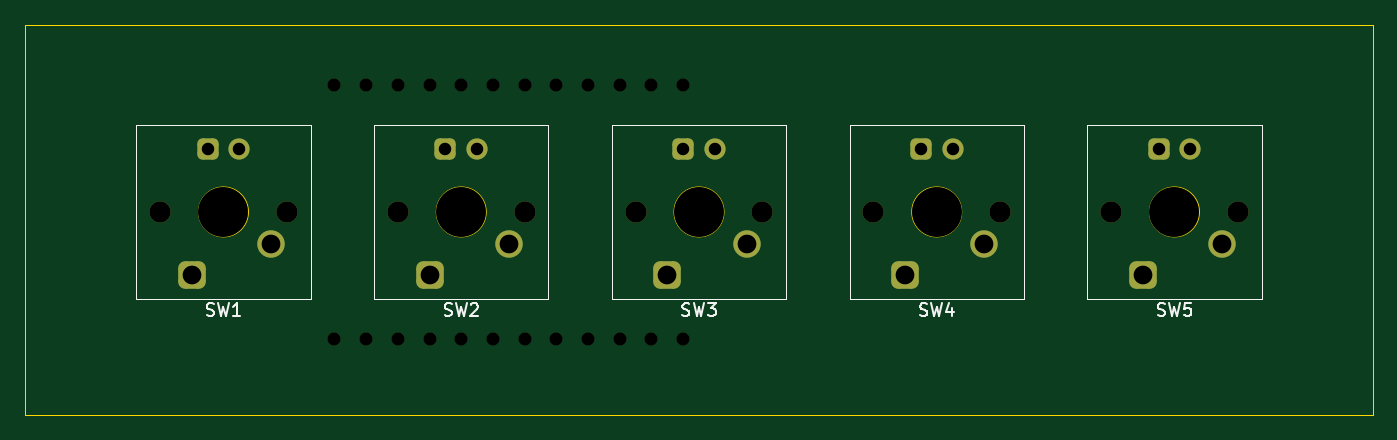
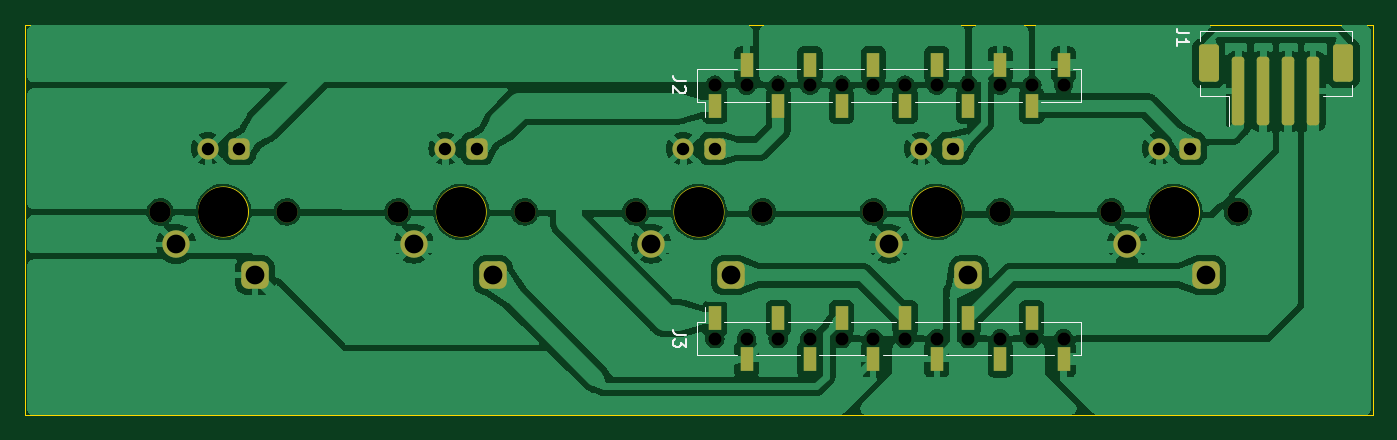
Circuit board: 11 layer files. Board 108.0 x 31.3 mm.
- bottom_copper: SAL-FP_Keyboard-B_Cu.gbr (156672 bytes)
- bottom_mask: SAL-FP_Keyboard-B_Mask.gbr (4053 bytes)
- paste: SAL-FP_Keyboard-B_Paste.gbr (2049 bytes)
- bottom_silk: SAL-FP_Keyboard-B_Silkscreen.gbr (4696 bytes)
- outline: SAL-FP_Keyboard-Edge_Cuts.gbr (963 bytes)
- top_copper: SAL-FP_Keyboard-F_Cu.gbr (2599 bytes)
- top_mask: SAL-FP_Keyboard-F_Mask.gbr (3038 bytes)
- paste: SAL-FP_Keyboard-F_Paste.gbr (465 bytes)
- top_silk: SAL-FP_Keyboard-F_Silkscreen.gbr (9606 bytes)
- drill: SAL-FP_Keyboard-NPTH.drl (1087 bytes)
- drill: SAL-FP_Keyboard-PTH.drl (706 bytes)

=== bottom_copper: SAL-FP_Keyboard-B_Cu.gbr (156672 bytes, source omitted) ===
=== bottom_mask: SAL-FP_Keyboard-B_Mask.gbr ===
%TF.GenerationSoftware,KiCad,Pcbnew,7.0.6*%
%TF.CreationDate,2023-10-13T04:00:25-07:00*%
%TF.ProjectId,SAL-FP_Keyboard,53414c2d-4650-45f4-9b65-79626f617264,A*%
%TF.SameCoordinates,PX8be9df0PY734a290*%
%TF.FileFunction,Soldermask,Bot*%
%TF.FilePolarity,Negative*%
%FSLAX46Y46*%
G04 Gerber Fmt 4.6, Leading zero omitted, Abs format (unit mm)*
G04 Created by KiCad (PCBNEW 7.0.6) date 2023-10-13 04:00:25*
%MOMM*%
%LPD*%
G01*
G04 APERTURE LIST*
G04 Aperture macros list*
%AMRoundRect*
0 Rectangle with rounded corners*
0 $1 Rounding radius*
0 $2 $3 $4 $5 $6 $7 $8 $9 X,Y pos of 4 corners*
0 Add a 4 corners polygon primitive as box body*
4,1,4,$2,$3,$4,$5,$6,$7,$8,$9,$2,$3,0*
0 Add four circle primitives for the rounded corners*
1,1,$1+$1,$2,$3*
1,1,$1+$1,$4,$5*
1,1,$1+$1,$6,$7*
1,1,$1+$1,$8,$9*
0 Add four rect primitives between the rounded corners*
20,1,$1+$1,$2,$3,$4,$5,0*
20,1,$1+$1,$4,$5,$6,$7,0*
20,1,$1+$1,$6,$7,$8,$9,0*
20,1,$1+$1,$8,$9,$2,$3,0*%
G04 Aperture macros list end*
%ADD10C,1.700000*%
%ADD11RoundRect,0.425000X0.425000X0.425000X-0.425000X0.425000X-0.425000X-0.425000X0.425000X-0.425000X0*%
%ADD12C,2.200000*%
%ADD13RoundRect,0.550000X0.550000X0.550000X-0.550000X0.550000X-0.550000X-0.550000X0.550000X-0.550000X0*%
%ADD14C,4.000000*%
%ADD15RoundRect,0.250000X0.250000X2.500000X-0.250000X2.500000X-0.250000X-2.500000X0.250000X-2.500000X0*%
%ADD16RoundRect,0.250000X0.550000X1.250000X-0.550000X1.250000X-0.550000X-1.250000X0.550000X-1.250000X0*%
%ADD17C,1.000000*%
%ADD18R,1.000000X1.900000*%
G04 APERTURE END LIST*
D10*
%TO.C,SW5*%
X-14630000Y-9920000D03*
D11*
X-17170000Y-9920000D03*
D12*
X-12090000Y-17540000D03*
D13*
X-18440000Y-20080000D03*
D10*
X-20980000Y-15000000D03*
D14*
X-15900000Y-15000000D03*
D10*
X-10820000Y-15000000D03*
%TD*%
%TO.C,SW3*%
X-48920000Y-15000000D03*
D14*
X-54000000Y-15000000D03*
D10*
X-59080000Y-15000000D03*
D13*
X-56540000Y-20080000D03*
D12*
X-50190000Y-17540000D03*
D11*
X-55270000Y-9920000D03*
D10*
X-52730000Y-9920000D03*
%TD*%
%TO.C,SW4*%
X-29870000Y-15000000D03*
D14*
X-34950000Y-15000000D03*
D10*
X-40030000Y-15000000D03*
D13*
X-37490000Y-20080000D03*
D12*
X-31140000Y-17540000D03*
D11*
X-36220000Y-9920000D03*
D10*
X-33680000Y-9920000D03*
%TD*%
%TO.C,SW2*%
X-67970000Y-15000000D03*
D14*
X-73050000Y-15000000D03*
D10*
X-78130000Y-15000000D03*
D13*
X-75590000Y-20080000D03*
D12*
X-69240000Y-17540000D03*
D11*
X-74320000Y-9920000D03*
D10*
X-71780000Y-9920000D03*
%TD*%
%TO.C,SW1*%
X-87020000Y-15000000D03*
D14*
X-92100000Y-15000000D03*
D10*
X-97180000Y-15000000D03*
D13*
X-94640000Y-20080000D03*
D12*
X-88290000Y-17540000D03*
D11*
X-93370000Y-9920000D03*
D10*
X-90830000Y-9920000D03*
%TD*%
D15*
%TO.C,J1*%
X-97228000Y-5340000D03*
X-99228000Y-5340000D03*
X-101228000Y-5340000D03*
X-103228000Y-5340000D03*
D16*
X-94828000Y-3090000D03*
X-105628000Y-3090000D03*
%TD*%
D17*
%TO.C,J3*%
X-83210000Y-25160000D03*
X-80670000Y-25160000D03*
X-78130000Y-25160000D03*
X-75590000Y-25160000D03*
X-73050000Y-25160000D03*
X-70510000Y-25160000D03*
X-67970000Y-25160000D03*
X-65430000Y-25160000D03*
X-62890000Y-25160000D03*
X-60350000Y-25160000D03*
X-57810000Y-25160000D03*
X-55270000Y-25160000D03*
D18*
X-55270000Y-23510000D03*
X-57810000Y-26810000D03*
X-60350000Y-23510000D03*
X-62890000Y-26810000D03*
X-65430000Y-23510000D03*
X-67970000Y-26810000D03*
X-70510000Y-23510000D03*
X-73050000Y-26810000D03*
X-75590000Y-23510000D03*
X-78130000Y-26810000D03*
X-80670000Y-23510000D03*
X-83210000Y-26810000D03*
%TD*%
D17*
%TO.C,J2*%
X-83210000Y-4840000D03*
X-80670000Y-4840000D03*
X-78130000Y-4840000D03*
X-75590000Y-4840000D03*
X-73050000Y-4840000D03*
X-70510000Y-4840000D03*
X-67970000Y-4840000D03*
X-65430000Y-4840000D03*
X-62890000Y-4840000D03*
X-60350000Y-4840000D03*
X-57810000Y-4840000D03*
X-55270000Y-4840000D03*
D18*
X-55270000Y-6490000D03*
X-57810000Y-3190000D03*
X-60350000Y-6490000D03*
X-62890000Y-3190000D03*
X-65430000Y-6490000D03*
X-67970000Y-3190000D03*
X-70510000Y-6490000D03*
X-73050000Y-3190000D03*
X-75590000Y-6490000D03*
X-78130000Y-3190000D03*
X-80670000Y-6490000D03*
X-83210000Y-3190000D03*
%TD*%
M02*

=== paste: SAL-FP_Keyboard-B_Paste.gbr (2049 bytes, source withheld) ===
=== bottom_silk: SAL-FP_Keyboard-B_Silkscreen.gbr ===
%TF.GenerationSoftware,KiCad,Pcbnew,7.0.6*%
%TF.CreationDate,2023-10-13T04:00:25-07:00*%
%TF.ProjectId,SAL-FP_Keyboard,53414c2d-4650-45f4-9b65-79626f617264,A*%
%TF.SameCoordinates,PX8be9df0PY734a290*%
%TF.FileFunction,Legend,Bot*%
%TF.FilePolarity,Positive*%
%FSLAX46Y46*%
G04 Gerber Fmt 4.6, Leading zero omitted, Abs format (unit mm)*
G04 Created by KiCad (PCBNEW 7.0.6) date 2023-10-13 04:00:25*
%MOMM*%
%LPD*%
G01*
G04 APERTURE LIST*
%ADD10C,0.150000*%
%ADD11C,0.120000*%
G04 APERTURE END LIST*
D10*
X-93280181Y-696666D02*
X-92565896Y-696666D01*
X-92565896Y-696666D02*
X-92423039Y-649047D01*
X-92423039Y-649047D02*
X-92327800Y-553809D01*
X-92327800Y-553809D02*
X-92280181Y-410952D01*
X-92280181Y-410952D02*
X-92280181Y-315714D01*
X-92280181Y-1696666D02*
X-92280181Y-1125238D01*
X-92280181Y-1410952D02*
X-93280181Y-1410952D01*
X-93280181Y-1410952D02*
X-93137324Y-1315714D01*
X-93137324Y-1315714D02*
X-93042086Y-1220476D01*
X-93042086Y-1220476D02*
X-92994467Y-1125238D01*
X-52945181Y-24826666D02*
X-52230896Y-24826666D01*
X-52230896Y-24826666D02*
X-52088039Y-24779047D01*
X-52088039Y-24779047D02*
X-51992800Y-24683809D01*
X-51992800Y-24683809D02*
X-51945181Y-24540952D01*
X-51945181Y-24540952D02*
X-51945181Y-24445714D01*
X-52945181Y-25207619D02*
X-52945181Y-25826666D01*
X-52945181Y-25826666D02*
X-52564229Y-25493333D01*
X-52564229Y-25493333D02*
X-52564229Y-25636190D01*
X-52564229Y-25636190D02*
X-52516610Y-25731428D01*
X-52516610Y-25731428D02*
X-52468991Y-25779047D01*
X-52468991Y-25779047D02*
X-52373753Y-25826666D01*
X-52373753Y-25826666D02*
X-52135658Y-25826666D01*
X-52135658Y-25826666D02*
X-52040420Y-25779047D01*
X-52040420Y-25779047D02*
X-51992800Y-25731428D01*
X-51992800Y-25731428D02*
X-51945181Y-25636190D01*
X-51945181Y-25636190D02*
X-51945181Y-25350476D01*
X-51945181Y-25350476D02*
X-51992800Y-25255238D01*
X-51992800Y-25255238D02*
X-52040420Y-25207619D01*
X-52945181Y-4506666D02*
X-52230896Y-4506666D01*
X-52230896Y-4506666D02*
X-52088039Y-4459047D01*
X-52088039Y-4459047D02*
X-51992800Y-4363809D01*
X-51992800Y-4363809D02*
X-51945181Y-4220952D01*
X-51945181Y-4220952D02*
X-51945181Y-4125714D01*
X-52849943Y-4935238D02*
X-52897562Y-4982857D01*
X-52897562Y-4982857D02*
X-52945181Y-5078095D01*
X-52945181Y-5078095D02*
X-52945181Y-5316190D01*
X-52945181Y-5316190D02*
X-52897562Y-5411428D01*
X-52897562Y-5411428D02*
X-52849943Y-5459047D01*
X-52849943Y-5459047D02*
X-52754705Y-5506666D01*
X-52754705Y-5506666D02*
X-52659467Y-5506666D01*
X-52659467Y-5506666D02*
X-52516610Y-5459047D01*
X-52516610Y-5459047D02*
X-51945181Y-4887619D01*
X-51945181Y-4887619D02*
X-51945181Y-5506666D01*
D11*
%TO.C,J1*%
X-94143000Y-5700000D02*
X-96468000Y-5700000D01*
X-94143000Y-4850000D02*
X-94143000Y-5700000D01*
X-94143000Y-1330000D02*
X-94143000Y-480000D01*
X-94143000Y-480000D02*
X-106313000Y-480000D01*
X-96468000Y-5700000D02*
X-96468000Y-8090000D01*
X-106313000Y-5700000D02*
X-103988000Y-5700000D01*
X-106313000Y-4850000D02*
X-106313000Y-5700000D01*
X-106313000Y-480000D02*
X-106313000Y-1330000D01*
%TO.C,J3*%
X-84640000Y-26490000D02*
X-84640000Y-23830000D01*
X-83970000Y-26490000D02*
X-84640000Y-26490000D01*
X-78890000Y-26490000D02*
X-82450000Y-26490000D01*
X-73810000Y-26490000D02*
X-77370000Y-26490000D01*
X-68730000Y-26490000D02*
X-72290000Y-26490000D01*
X-63650000Y-26490000D02*
X-67210000Y-26490000D01*
X-58570000Y-26490000D02*
X-62130000Y-26490000D01*
X-53840000Y-26490000D02*
X-57050000Y-26490000D01*
X-53840000Y-26490000D02*
X-53840000Y-23830000D01*
X-81430000Y-23830000D02*
X-84640000Y-23830000D01*
X-76350000Y-23830000D02*
X-79910000Y-23830000D01*
X-71270000Y-23830000D02*
X-74830000Y-23830000D01*
X-66190000Y-23830000D02*
X-69750000Y-23830000D01*
X-61110000Y-23830000D02*
X-64670000Y-23830000D01*
X-56030000Y-23830000D02*
X-59590000Y-23830000D01*
X-54510000Y-23830000D02*
X-54510000Y-22620000D01*
X-53840000Y-23830000D02*
X-54510000Y-23830000D01*
%TO.C,J2*%
X-54510000Y-7380000D02*
X-54510000Y-6170000D01*
X-84640000Y-6170000D02*
X-84640000Y-3510000D01*
X-81430000Y-6170000D02*
X-84640000Y-6170000D01*
X-76350000Y-6170000D02*
X-79910000Y-6170000D01*
X-71270000Y-6170000D02*
X-74830000Y-6170000D01*
X-66190000Y-6170000D02*
X-69750000Y-6170000D01*
X-61110000Y-6170000D02*
X-64670000Y-6170000D01*
X-56030000Y-6170000D02*
X-59590000Y-6170000D01*
X-53840000Y-6170000D02*
X-54510000Y-6170000D01*
X-53840000Y-6170000D02*
X-53840000Y-3510000D01*
X-83970000Y-3510000D02*
X-84640000Y-3510000D01*
X-78890000Y-3510000D02*
X-82450000Y-3510000D01*
X-73810000Y-3510000D02*
X-77370000Y-3510000D01*
X-68730000Y-3510000D02*
X-72290000Y-3510000D01*
X-63650000Y-3510000D02*
X-67210000Y-3510000D01*
X-58570000Y-3510000D02*
X-62130000Y-3510000D01*
X-53840000Y-3510000D02*
X-57050000Y-3510000D01*
%TD*%
M02*

=== outline: SAL-FP_Keyboard-Edge_Cuts.gbr ===
%TF.GenerationSoftware,KiCad,Pcbnew,7.0.6*%
%TF.CreationDate,2023-10-13T04:00:25-07:00*%
%TF.ProjectId,SAL-FP_Keyboard,53414c2d-4650-45f4-9b65-79626f617264,A*%
%TF.SameCoordinates,PX8be9df0PY734a290*%
%TF.FileFunction,Profile,NP*%
%FSLAX46Y46*%
G04 Gerber Fmt 4.6, Leading zero omitted, Abs format (unit mm)*
G04 Created by KiCad (PCBNEW 7.0.6) date 2023-10-13 04:00:25*
%MOMM*%
%LPD*%
G01*
G04 APERTURE LIST*
%TA.AperFunction,Profile*%
%ADD10C,0.100000*%
%TD*%
G04 APERTURE END LIST*
D10*
X-90100000Y-15000000D02*
G75*
G03*
X-90100000Y-15000000I-2000000J0D01*
G01*
X-71050000Y-15000000D02*
G75*
G03*
X-71050000Y-15000000I-2000000J0D01*
G01*
X-52000000Y-15000000D02*
G75*
G03*
X-52000000Y-15000000I-2000000J0D01*
G01*
X-32950000Y-15000000D02*
G75*
G03*
X-32950000Y-15000000I-2000000J0D01*
G01*
X-13900000Y-15000000D02*
G75*
G03*
X-13900000Y-15000000I-2000000J0D01*
G01*
X-108000000Y0D02*
X0Y0D01*
X0Y-31270000D01*
X-108000000Y-31270000D01*
X-108000000Y0D01*
M02*

=== top_copper: SAL-FP_Keyboard-F_Cu.gbr (2599 bytes, source withheld) ===
=== top_mask: SAL-FP_Keyboard-F_Mask.gbr (3038 bytes, source withheld) ===
=== paste: SAL-FP_Keyboard-F_Paste.gbr ===
%TF.GenerationSoftware,KiCad,Pcbnew,7.0.6*%
%TF.CreationDate,2023-10-13T04:00:25-07:00*%
%TF.ProjectId,SAL-FP_Keyboard,53414c2d-4650-45f4-9b65-79626f617264,A*%
%TF.SameCoordinates,PX8be9df0PY734a290*%
%TF.FileFunction,Paste,Top*%
%TF.FilePolarity,Positive*%
%FSLAX46Y46*%
G04 Gerber Fmt 4.6, Leading zero omitted, Abs format (unit mm)*
G04 Created by KiCad (PCBNEW 7.0.6) date 2023-10-13 04:00:25*
%MOMM*%
%LPD*%
G01*
G04 APERTURE LIST*
G04 APERTURE END LIST*
M02*

=== top_silk: SAL-FP_Keyboard-F_Silkscreen.gbr (9606 bytes, source omitted) ===
=== drill: SAL-FP_Keyboard-NPTH.drl ===
M48
; DRILL file {KiCad 7.0.6} date Fri Oct 13 04:00:29 2023
; FORMAT={-:-/ absolute / inch / decimal}
; #@! TF.CreationDate,2023-10-13T04:00:29-07:00
; #@! TF.GenerationSoftware,Kicad,Pcbnew,7.0.6
; #@! TF.FileFunction,NonPlated,1,2,NPTH
FMAT,2
INCH
; #@! TA.AperFunction,NonPlated,NPTH,ComponentDrill
T1C0.0413
; #@! TA.AperFunction,NonPlated,NPTH,ComponentDrill
T2C0.0669
; #@! TA.AperFunction,NonPlated,NPTH,ComponentDrill
T3C0.1575
%
G90
G05
T1
X-3.276Y-0.1906
X-3.276Y-0.9906
X-3.176Y-0.1906
X-3.176Y-0.9906
X-3.076Y-0.1906
X-3.076Y-0.9906
X-2.976Y-0.1906
X-2.976Y-0.9906
X-2.876Y-0.1906
X-2.876Y-0.9906
X-2.776Y-0.1906
X-2.776Y-0.9906
X-2.676Y-0.1906
X-2.676Y-0.9906
X-2.576Y-0.1906
X-2.576Y-0.9906
X-2.476Y-0.1906
X-2.476Y-0.9906
X-2.376Y-0.1906
X-2.376Y-0.9906
X-2.276Y-0.1906
X-2.276Y-0.9906
X-2.176Y-0.1906
X-2.176Y-0.9906
T2
X-3.826Y-0.5906
X-3.426Y-0.5906
X-3.076Y-0.5906
X-2.676Y-0.5906
X-2.326Y-0.5906
X-1.926Y-0.5906
X-1.576Y-0.5906
X-1.176Y-0.5906
X-0.826Y-0.5906
X-0.426Y-0.5906
T3
X-3.626Y-0.5906
X-2.876Y-0.5906
X-2.126Y-0.5906
X-1.376Y-0.5906
X-0.626Y-0.5906
T0
M30

=== drill: SAL-FP_Keyboard-PTH.drl ===
M48
; DRILL file {KiCad 7.0.6} date Fri Oct 13 04:00:29 2023
; FORMAT={-:-/ absolute / inch / decimal}
; #@! TF.CreationDate,2023-10-13T04:00:29-07:00
; #@! TF.GenerationSoftware,Kicad,Pcbnew,7.0.6
; #@! TF.FileFunction,Plated,1,2,PTH
FMAT,2
INCH
; #@! TA.AperFunction,Plated,PTH,ComponentDrill
T1C0.0394
; #@! TA.AperFunction,Plated,PTH,ComponentDrill
T2C0.0591
%
G90
G05
T1
X-3.676Y-0.3906
X-3.576Y-0.3906
X-2.926Y-0.3906
X-2.826Y-0.3906
X-2.176Y-0.3906
X-2.076Y-0.3906
X-1.426Y-0.3906
X-1.326Y-0.3906
X-0.676Y-0.3906
X-0.576Y-0.3906
T2
X-3.726Y-0.7906
X-3.476Y-0.6906
X-2.976Y-0.7906
X-2.726Y-0.6906
X-2.226Y-0.7906
X-1.976Y-0.6906
X-1.476Y-0.7906
X-1.226Y-0.6906
X-0.726Y-0.7906
X-0.476Y-0.6906
T0
M30

